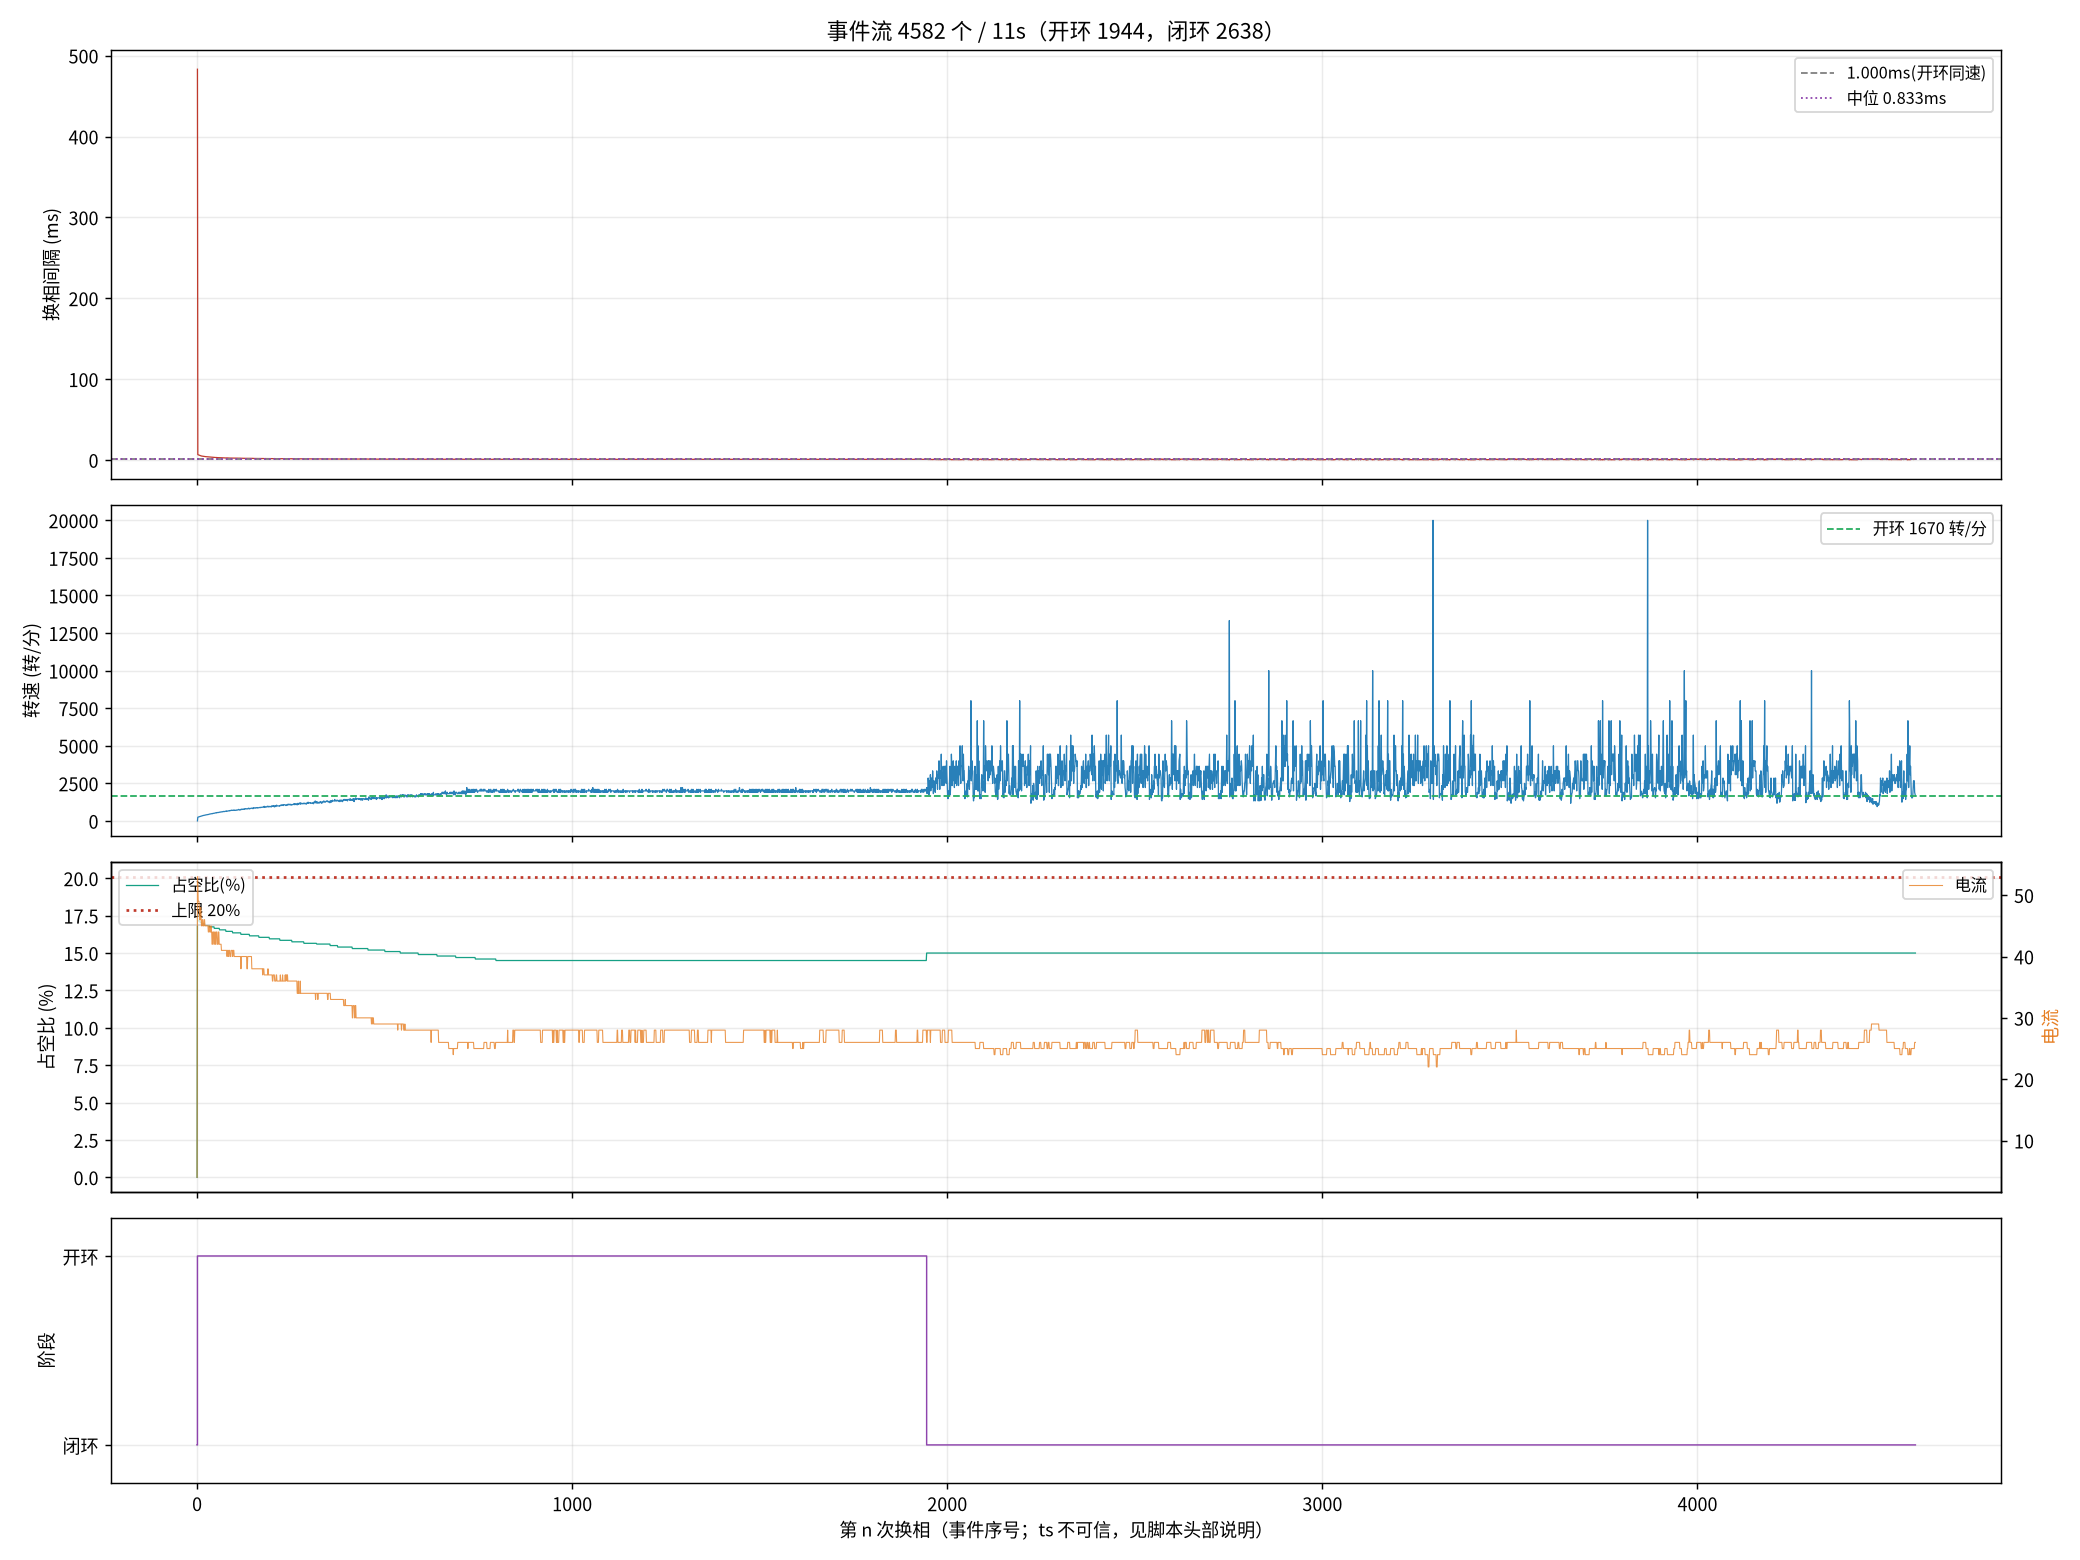

The table this chart was drawn from, first rows:
seq, ts_frame, delta, step, wait, duty, cur, stage, iov, startup_max, curlim_adj, ci, thiszctime, lastzctime, average_interval, advance, duty_setpoint, duty_max, bemf_timeout, zc_reject, input, stall_adj, desync
1, 189630, -36, 3, 4417, 0, 4, 0, 48, 400, 2000, 12305, 0, 0, 1563, 0, 0, 2000, 0, 0, 48, 0, 0
2, 201228, 65, 4, 4417, 351, 53, 1, 400, 400, 2000, 41248, 0, 0, 3101, 0, 351, 2000, 0, 0, 400, 0, 0
3, 201388, -116, 5, 4417, 343, 52, 1, 392, 400, 2000, 14000, 0, 0, 14023, 0, 343, 2000, 0, 0, 392, 0, 0
5, 201697, -85, 1, 4417, 343, 49, 1, 392, 400, 2000, 13300, 0, 0, 17473, 0, 343, 2000, 0, 0, 392, 0, 0
6, 201847, 233, 2, 4417, 343, 49, 1, 391, 400, 2000, 12900, 0, 0, 19136, 0, 343, 2000, 0, 0, 391, 0, 0
7, 201993, 66, 3, 4417, 343, 49, 1, 391, 400, 2000, 12700, 0, 0, 19186, 0, 343, 2000, 0, 0, 391, 0, 0
9, 202271, 64, 5, 4417, 343, 48, 1, 391, 400, 2000, 12100, 0, 0, 9863, 0, 343, 2000, 0, 1, 391, 0, 0
10, 202411, -26, 6, 4417, 343, 46, 1, 391, 400, 2000, 11900, 0, 0, 9625, 0, 343, 2000, 0, 1, 391, 0, 0
11, 202544, -41, 1, 4417, 341, 46, 1, 390, 400, 2000, 11600, 0, 0, 9413, 0, 341, 2000, 0, 2, 390, 0, 0
13, 202799, -111, 3, 4417, 341, 48, 1, 390, 400, 2000, 11200, 0, 0, 9013, 0, 341, 2000, 0, 2, 390, 0, 0
14, 202924, -61, 4, 4417, 341, 48, 1, 390, 400, 2000, 11000, 0, 0, 8825, 0, 341, 2000, 0, 2, 390, 0, 0
15, 203045, -126, 5, 4417, 341, 46, 1, 390, 400, 2000, 10800, 0, 0, 8650, 0, 341, 2000, 0, 2, 390, 0, 0
17, 203283, 6, 1, 4417, 339, 45, 1, 389, 400, 2000, 10500, 0, 0, 8338, 0, 339, 2000, 0, 4, 389, 0, 0
18, 203398, -93, 2, 4417, 339, 45, 1, 389, 400, 2000, 10300, 0, 0, 8200, 0, 339, 2000, 0, 5, 389, 0, 0
19, 203513, 40, 3, 4417, 339, 46, 1, 389, 400, 2000, 10200, 0, 0, 8063, 0, 339, 2000, 0, 5, 389, 0, 0
21, 203738, 119, 5, 4417, 339, 46, 1, 389, 400, 2000, 9900, 0, 0, 7813, 0, 339, 2000, 0, 6, 389, 0, 0
22, 203849, -18, 6, 4417, 339, 45, 1, 388, 400, 2000, 9800, 0, 0, 7700, 0, 339, 2000, 0, 7, 388, 0, 0
23, 203958, -42, 1, 4417, 339, 45, 1, 388, 400, 2000, 9600, 0, 0, 7588, 0, 339, 2000, 0, 8, 388, 0, 0
25, 204171, -41, 3, 4417, 339, 45, 1, 388, 400, 2000, 9400, 0, 0, 7375, 0, 339, 2000, 0, 9, 388, 0, 0
26, 204276, -72, 4, 4417, 339, 46, 1, 388, 400, 2000, 9300, 0, 0, 7275, 0, 339, 2000, 0, 10, 388, 0, 0
27, 204381, 9, 5, 4417, 339, 46, 1, 388, 400, 2000, 9200, 0, 0, 7188, 0, 339, 2000, 0, 11, 388, 0, 0
28, 204485, -27, 6, 4417, 339, 45, 1, 388, 400, 2000, 9100, 0, 0, 7100, 0, 339, 2000, 0, 12, 388, 0, 0
29, 204586, -59, 1, 4417, 337, 45, 1, 387, 400, 2000, 9000, 0, 0, 7013, 0, 337, 2000, 0, 12, 387, 0, 0
30, 204686, -103, 2, 4417, 337, 45, 1, 387, 400, 2000, 8900, 0, 0, 6938, 0, 337, 2000, 0, 12, 387, 0, 0
31, 204785, 86, 3, 4417, 337, 45, 1, 387, 400, 2000, 8800, 0, 0, 6863, 0, 337, 2000, 0, 13, 387, 0, 0
32, 204882, 81, 4, 4417, 337, 45, 1, 387, 400, 2000, 8700, 0, 0, 6788, 0, 337, 2000, 0, 13, 387, 0, 0
33, 204979, 150, 5, 4417, 337, 45, 1, 387, 400, 2000, 8600, 0, 0, 6713, 0, 337, 2000, 0, 13, 387, 0, 0
34, 205075, 14, 6, 4417, 337, 45, 1, 387, 400, 2000, 8500, 0, 0, 6638, 0, 337, 2000, 0, 13, 387, 0, 0
35, 205170, 17, 1, 4417, 337, 45, 1, 386, 400, 2000, 8400, 0, 0, 6563, 0, 337, 2000, 0, 13, 386, 0, 0
37, 205354, -44, 3, 4417, 337, 45, 1, 386, 400, 2000, 8200, 0, 0, 6413, 0, 337, 2000, 0, 15, 386, 0, 0
38, 205448, -75, 4, 4417, 337, 44, 1, 386, 400, 2000, 8200, 0, 0, 6338, 0, 337, 2000, 0, 15, 386, 0, 0
39, 205540, -74, 5, 4417, 337, 44, 1, 386, 400, 2000, 8100, 0, 0, 6275, 0, 337, 2000, 0, 16, 386, 0, 0
42, 205807, -104, 2, 4417, 337, 45, 1, 386, 400, 2000, 7900, 0, 0, 6088, 0, 337, 2000, 0, 18, 386, 0, 0
43, 205895, 19, 3, 4417, 335, 45, 1, 385, 400, 2000, 7800, 0, 0, 6038, 0, 335, 2000, 0, 18, 385, 0, 0
45, 206068, -94, 5, 4417, 335, 44, 1, 385, 400, 2000, 7700, 0, 0, 5925, 0, 335, 2000, 0, 20, 385, 0, 0
46, 206154, -27, 6, 4417, 335, 44, 1, 385, 400, 2000, 7600, 0, 0, 5875, 0, 335, 2000, 0, 21, 385, 0, 0
47, 206239, -23, 1, 4417, 335, 44, 1, 385, 400, 2000, 7500, 0, 0, 5825, 0, 335, 2000, 0, 21, 385, 0, 0
49, 206404, 5, 3, 4417, 335, 45, 1, 385, 400, 2000, 7400, 0, 0, 5725, 0, 335, 2000, 0, 22, 385, 0, 0
50, 206488, -68, 4, 4417, 335, 44, 1, 384, 400, 2000, 7400, 0, 0, 5675, 0, 335, 2000, 0, 22, 384, 0, 0
51, 206570, -5, 5, 4417, 335, 44, 1, 384, 400, 2000, 7300, 0, 0, 5638, 0, 335, 2000, 0, 22, 384, 0, 0
52, 206652, 15, 6, 4417, 335, 42, 1, 384, 400, 2000, 7300, 0, 0, 5588, 0, 335, 2000, 0, 23, 384, 0, 0
53, 206735, 121, 1, 4417, 335, 42, 1, 384, 400, 2000, 7200, 0, 0, 5550, 0, 335, 2000, 0, 24, 384, 0, 0
54, 206815, 259, 2, 4417, 335, 44, 1, 384, 400, 2000, 7200, 0, 0, 5513, 0, 335, 2000, 0, 25, 384, 0, 0
55, 206895, 63, 3, 4417, 335, 44, 1, 384, 400, 2000, 7100, 0, 0, 5475, 0, 335, 2000, 0, 25, 384, 0, 0
56, 206974, 80, 4, 4417, 335, 44, 1, 384, 400, 2000, 7000, 0, 0, 5438, 0, 335, 2000, 0, 25, 384, 0, 0
58, 207129, -19, 6, 4417, 335, 42, 1, 384, 400, 2000, 7000, 0, 0, 5350, 0, 335, 2000, 0, 25, 384, 0, 0
59, 207207, 104, 1, 4417, 333, 42, 1, 383, 400, 2000, 6900, 0, 0, 5313, 0, 333, 2000, 0, 26, 383, 0, 0
60, 207284, 106, 2, 4417, 333, 44, 1, 383, 400, 2000, 6900, 0, 0, 5275, 0, 333, 2000, 0, 27, 383, 0, 0
63, 207510, 60, 5, 4417, 333, 44, 1, 383, 400, 2000, 6700, 0, 0, 5175, 0, 333, 2000, 0, 27, 383, 0, 0
64, 207585, 11, 6, 4417, 333, 42, 1, 383, 400, 2000, 6700, 0, 0, 5138, 0, 333, 2000, 0, 27, 383, 0, 0
65, 207658, -27, 1, 4417, 333, 42, 1, 383, 400, 2000, 6600, 0, 0, 5100, 0, 333, 2000, 0, 27, 383, 0, 0
66, 207731, -39, 2, 4417, 333, 44, 1, 383, 400, 2000, 6600, 0, 0, 5063, 0, 333, 2000, 0, 27, 383, 0, 0
67, 207806, 75, 3, 4417, 333, 44, 1, 383, 400, 2000, 6600, 0, 0, 5025, 0, 333, 2000, 0, 27, 383, 0, 0
68, 207878, 19, 4, 4417, 333, 44, 1, 382, 400, 2000, 6500, 0, 0, 5000, 0, 333, 2000, 0, 28, 382, 0, 0
70, 208022, 26, 6, 4417, 333, 42, 1, 382, 400, 2000, 6400, 0, 0, 4938, 0, 333, 2000, 0, 29, 382, 0, 0
71, 208093, -23, 1, 4417, 333, 42, 1, 382, 400, 2000, 6400, 0, 0, 4900, 0, 333, 2000, 0, 30, 382, 0, 0
72, 208164, -6, 2, 4417, 333, 42, 1, 382, 400, 2000, 6400, 0, 0, 4875, 0, 333, 2000, 0, 31, 382, 0, 0
74, 208302, -37, 4, 4417, 333, 44, 1, 382, 400, 2000, 6300, 0, 0, 4813, 0, 333, 2000, 0, 33, 382, 0, 0
75, 208373, -230, 5, 4417, 333, 44, 1, 382, 400, 2000, 6300, 0, 0, 4788, 0, 333, 2000, 0, 34, 382, 0, 0
76, 208442, -28, 6, 4417, 333, 42, 1, 382, 400, 2000, 6200, 0, 0, 4763, 0, 333, 2000, 0, 34, 382, 0, 0
... 4,522 more rows
